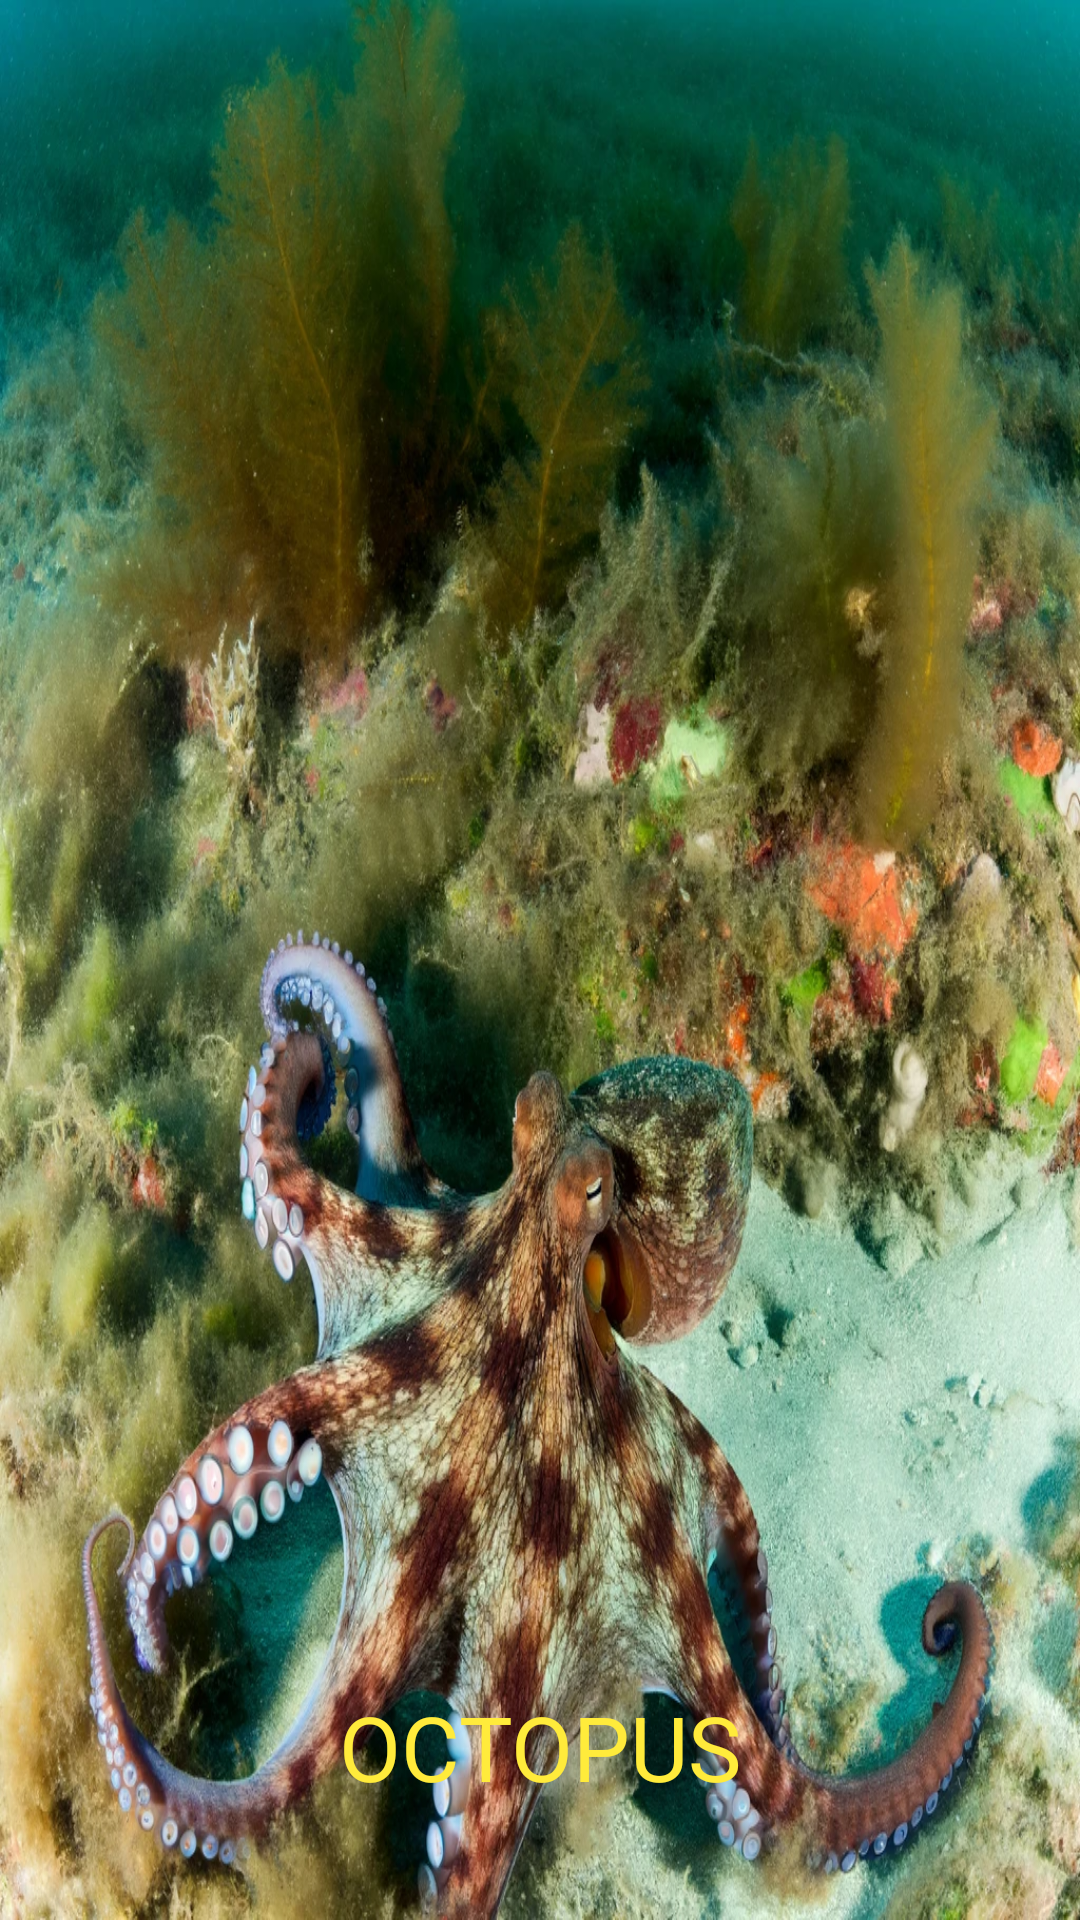

Write the Android layout XML for this screen, with the resource values it uses.
<!-- AndroidManifest.xml: application theme Theme.AnimalsApp -->
<!-- res/layout/activity_octopus.xml -->
<?xml version="1.0" encoding="utf-8"?>
<androidx.constraintlayout.widget.ConstraintLayout xmlns:android="http://schemas.android.com/apk/res/android"
    xmlns:app="http://schemas.android.com/apk/res-auto"
    xmlns:tools="http://schemas.android.com/tools"
    android:layout_width="match_parent"
    android:layout_height="match_parent"
    tools:context=".ocean.Octopus">

    <ImageView
        android:id="@+id/imageView51"
        android:layout_width="wrap_content"
        android:layout_height="wrap_content"
        app:layout_constraintBottom_toBottomOf="parent"
        app:layout_constraintEnd_toEndOf="parent"
        app:layout_constraintStart_toStartOf="parent"
        app:layout_constraintTop_toTopOf="parent"
        app:srcCompat="@drawable/ahtapot"
        android:scaleType="fitXY"
        />

    <TextView
        android:id="@+id/textView12"
        android:layout_width="162dp"
        android:layout_height="58dp"
        android:layout_marginBottom="20dp"
        android:text="OCTOPUS"
        android:textAlignment="center"
        android:textSize="30sp"
        app:layout_constraintBottom_toBottomOf="parent"
        app:layout_constraintEnd_toEndOf="parent"
        app:layout_constraintStart_toStartOf="parent"
        android:textColor="#FFEB3B"
        />
</androidx.constraintlayout.widget.ConstraintLayout>
<!-- resources referenced by this layout -->
<resources>
  <!-- drawable ahtapot: webp bitmap (drawable, 475730 bytes) -->
  <style name="Theme.AnimalsApp" parent="Base.Theme.AnimalsApp" />
  <style name="Base.Theme.AnimalsApp" parent="Theme.Material3.DayNight">
          
          
      </style>
</resources>
